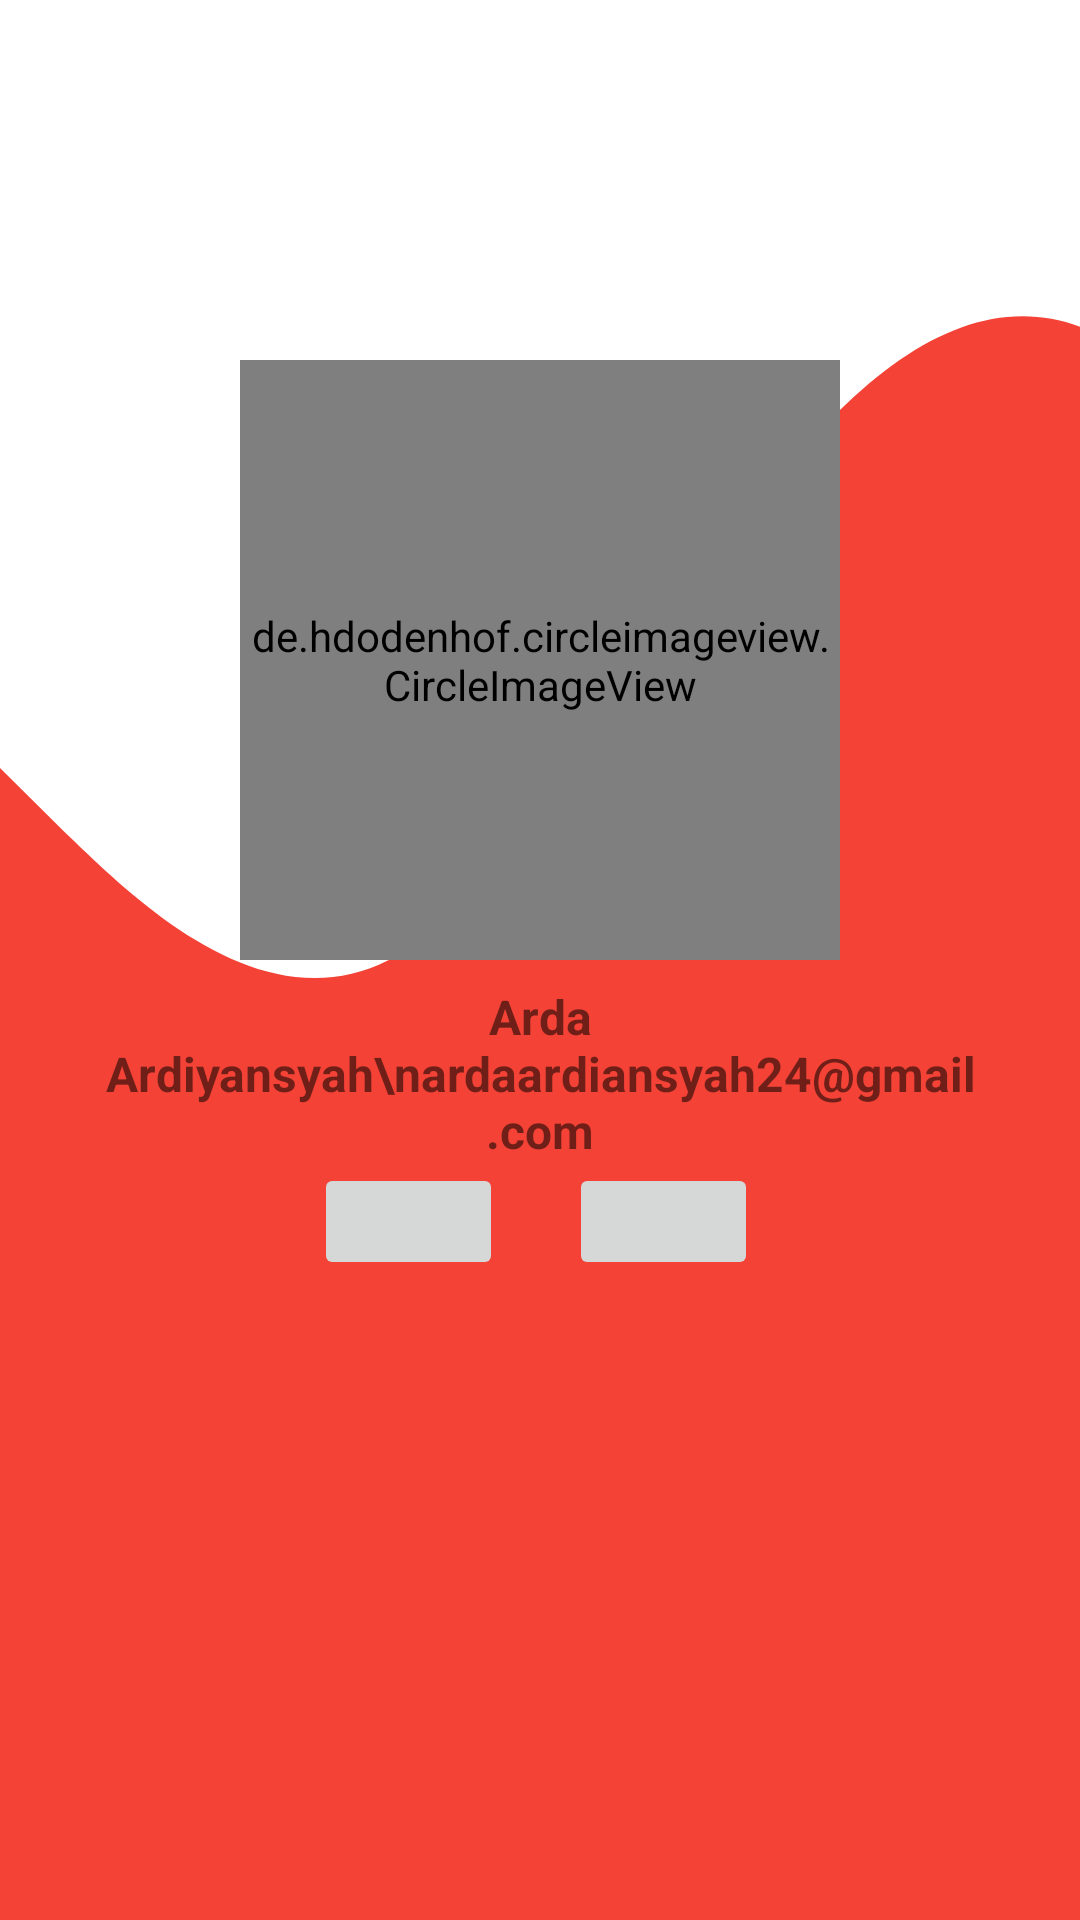

Here is an Android app screen rendered from its layout file. Give the layout XML and the strings, colors and styles it references.
<!-- AndroidManifest.xml: application theme Theme.DicodingSubmission_Basic -->
<!-- res/layout/activity_about_me.xml -->
<?xml version="1.0" encoding="utf-8"?>
<LinearLayout xmlns:android="http://schemas.android.com/apk/res/android"
    xmlns:app="http://schemas.android.com/apk/res-auto"
    xmlns:tools="http://schemas.android.com/tools"
    android:layout_width="match_parent"
    android:layout_height="match_parent"
    android:orientation="vertical"
    android:padding="20dp"
    android:background="@drawable/wave"
    tools:context=".AboutMe">

    <de.hdodenhof.circleimageview.CircleImageView
        android:layout_width="200dp"
        android:layout_height="200dp"
        android:layout_gravity="center_horizontal"
        android:layout_marginTop="100dp"
        android:src="@drawable/arda" />

    <TextView
        android:layout_width="wrap_content"
        android:layout_height="wrap_content"
        android:layout_gravity="center"
        android:textStyle="bold"
        android:textSize="16sp"
        android:text="Arda Ardiyansyah\nardaardiansyah24@gmail.com"
        android:textAlignment="center"
        android:layout_marginTop="8dp"/>

    <androidx.constraintlayout.widget.ConstraintLayout
        android:layout_width="match_parent"
        android:layout_height="match_parent">


        <ImageButton
            android:id="@+id/btn_github"
            android:layout_width="63dp"
            android:layout_height="39dp"
            android:scaleType="fitCenter"
            app:layout_constraintBottom_toBottomOf="parent"
            app:layout_constraintEnd_toEndOf="parent"
            app:layout_constraintHorizontal_bias="0.33"
            app:layout_constraintStart_toStartOf="parent"
            app:layout_constraintTop_toTopOf="parent"
            app:layout_constraintVertical_bias="0.0"
            app:srcCompat="@drawable/github" />

        <ImageButton
            android:id="@+id/btn_linkedin"
            android:layout_width="63dp"
            android:layout_height="39dp"
            android:scaleType="fitCenter"
            app:layout_constraintBottom_toBottomOf="parent"
            app:layout_constraintEnd_toEndOf="parent"
            app:layout_constraintHorizontal_bias="0.66"
            app:layout_constraintStart_toStartOf="parent"
            app:layout_constraintTop_toTopOf="parent"
            app:layout_constraintVertical_bias="0.0"
            app:srcCompat="@drawable/linkedin" />
    </androidx.constraintlayout.widget.ConstraintLayout>

</LinearLayout>
<!-- resources referenced by this layout -->
<resources>
  <!-- drawable wave (drawable) -->
  <?xml version="1.0" encoding="utf-8"?>
  <vector xmlns:android="http://schemas.android.com/apk/res/android"
      android:width="1440dp"
      android:height="320dp"
      android:viewportWidth="800"
      android:viewportHeight="320">
      <path
          android:pathData="M0,128L48,138.7C96,149 192,171 288,160C384,149 480,107 576,80C672,53 768,43 864,64C960,85 1056,139 1152,154.7C1248,171 1344,149 1392,138.7L1440,128L1440,320L1392,320C1344,320 1248,320 1152,320C1056,320 960,320 864,320C768,320 672,320 576,320C480,320 384,320 288,320C192,320 96,320 48,320L0,320Z"
          android:fillColor="#F44336"/>
  </vector>
  <style name="Theme.DicodingSubmission_Basic" parent="Theme.MaterialComponents.DayNight.NoActionBar">
          
          <item name="colorPrimary">@color/orange_primary</item>
          <item name="colorPrimaryVariant">@color/orange_accent_color</item>
          <item name="colorOnPrimary">@color/white</item>
          
          <item name="colorSecondary">@color/orange_primary</item>
          <item name="colorSecondaryVariant">@color/orange_accent_color</item>
          <item name="colorOnSecondary">@color/black</item>
          
          <item name="android:statusBarColor">?attr/colorPrimaryVariant</item>
          
      </style>
  <color name="orange_primary">#FF5722</color>
  <color name="orange_accent_color">#FF5252</color>
  <color name="white">#FFFFFFFF</color>
  <color name="black">#FF000000</color>
</resources>
